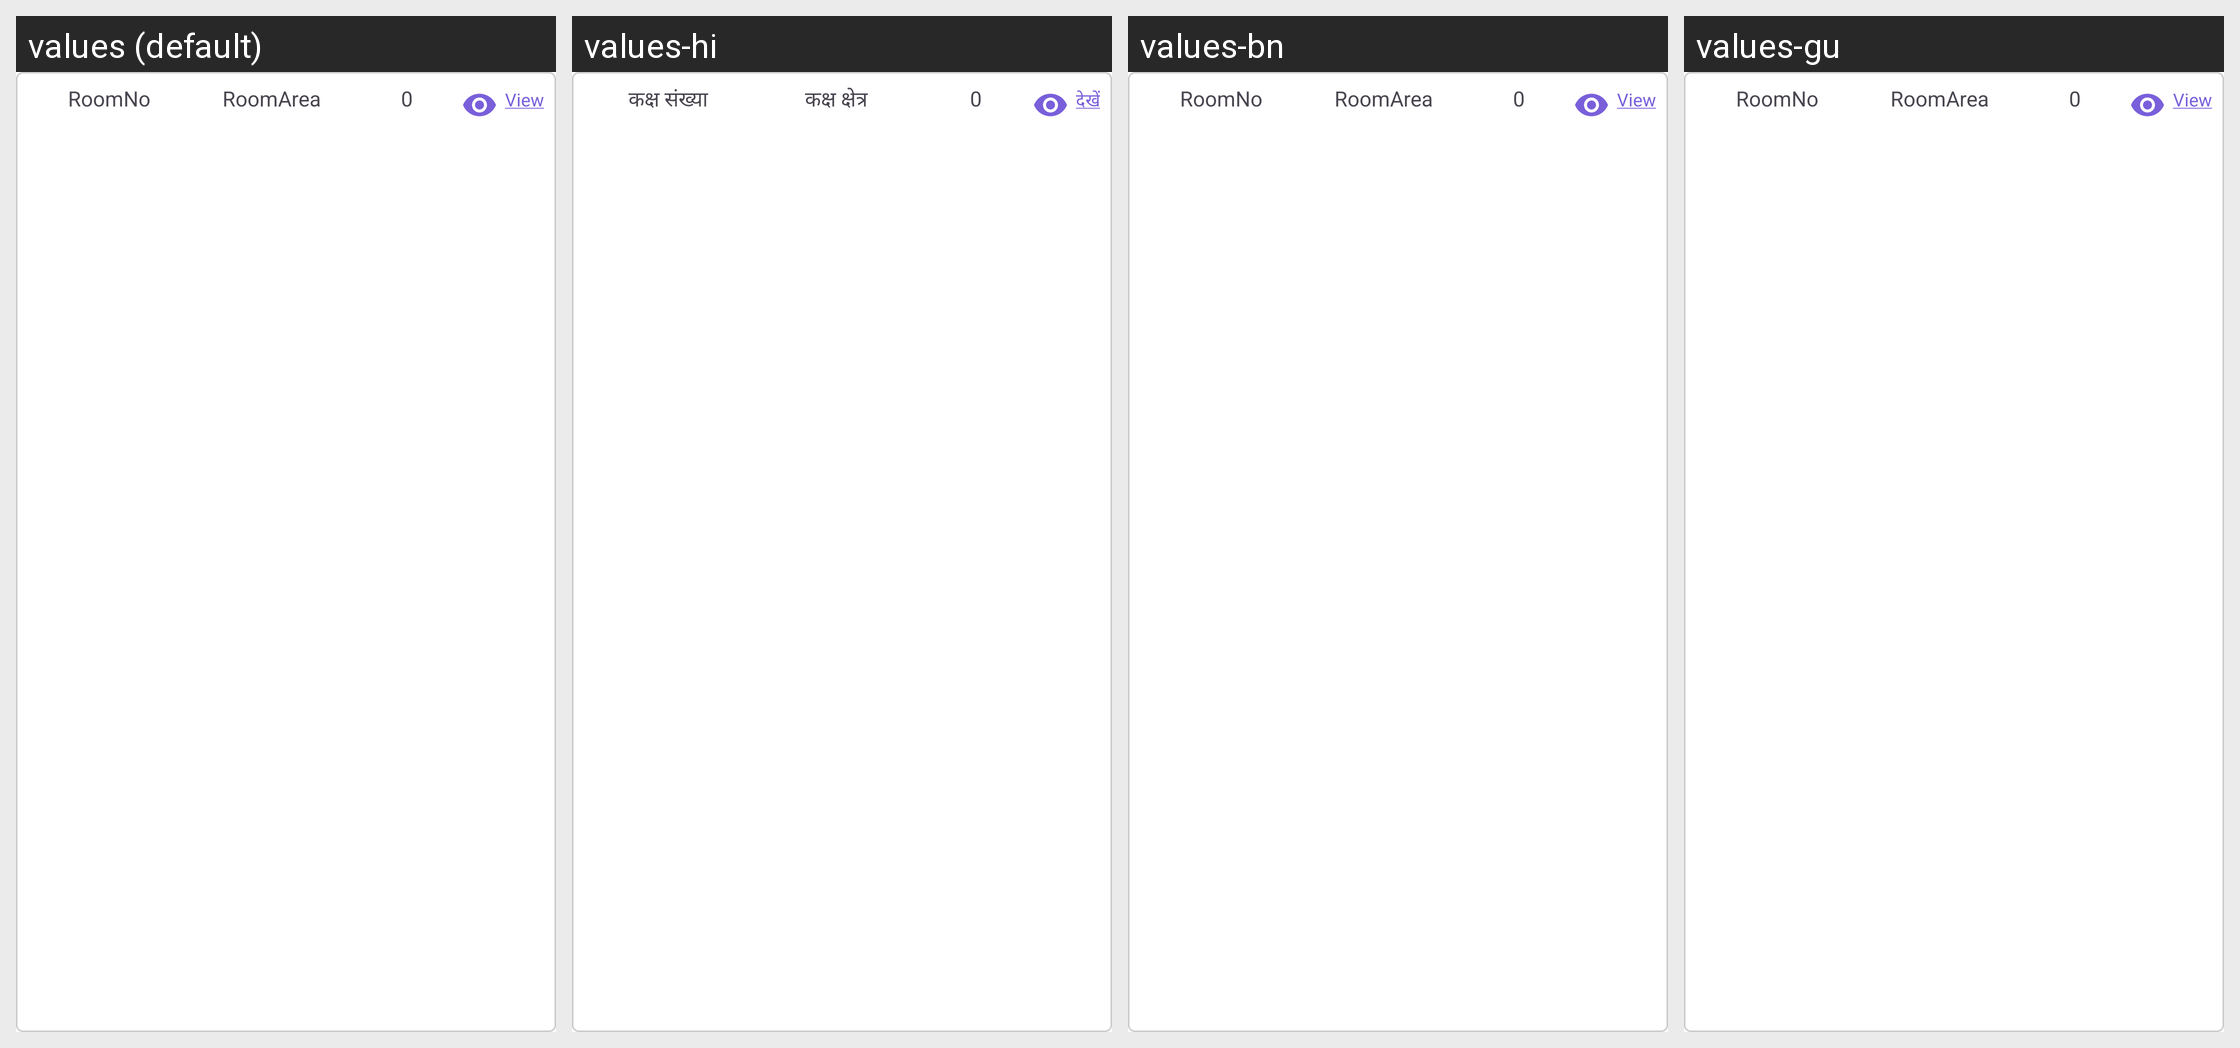

Locale-by-locale string values for the Android screen shown in this grid:
Android screen res/layout/living_aera_infomation_adapter_layout.xml rendered under 4 locales, left to right: values (default), values-hi, values-bn, values-gu. Device: Nexus 5 (rendered at 1080×1920; each locale shown at half size, 540×960, under a caption strip naming it); theme Theme.Ddugky.
Other locales in the repository, not shown: values-as, values-kn, values-ml, values-mr, values-or, values-pa, values-ta.
Strings drawn on this screen, with the default value and each locale's value (text and hints the layout hard-codes, and strings that could not be matched under every locale, appear in the picture but are not listed):

roomno
  values: RoomNo
  values-hi: कक्ष संख्या
  values-bn: RoomNo
  values-gu: RoomNo

roomarea
  values: RoomArea
  values-hi: कक्ष क्षेत्र
  values-bn: RoomArea
  values-gu: RoomArea

view
  values: View
  values-hi: देखें
  values-bn: View
  values-gu: View
